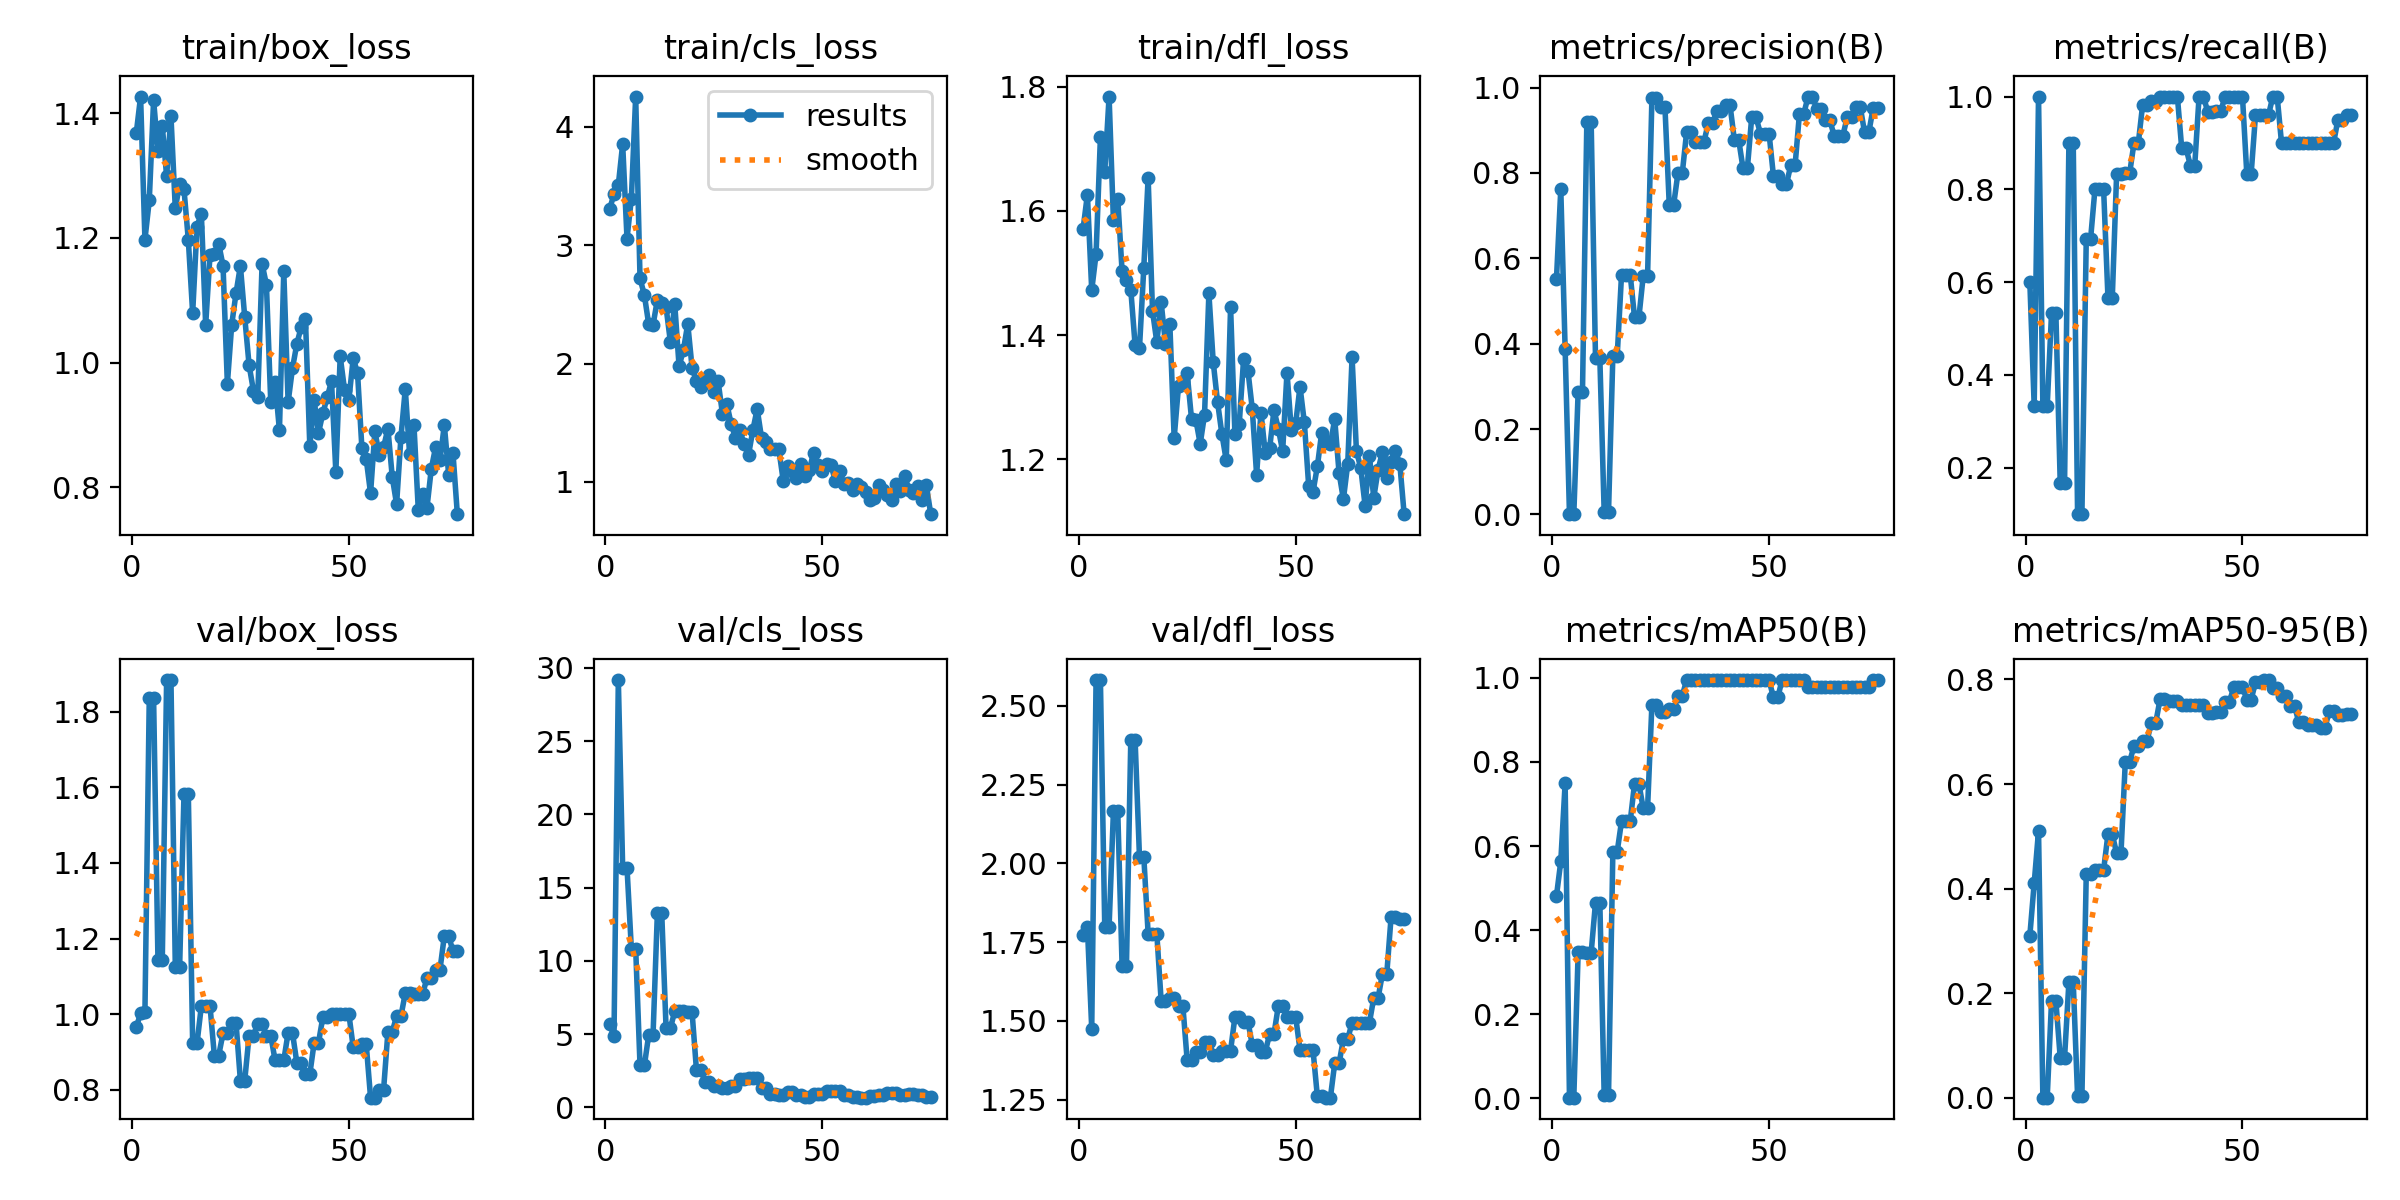

Values plotted in this chart, from the file beside it:
epoch, time, train/box_loss, train/cls_loss, train/dfl_loss, metrics/precision(B), metrics/recall(B), metrics/mAP50(B), metrics/mAP50-95(B), val/box_loss, val/cls_loss, val/dfl_loss, lr/pg0, lr/pg1, lr/pg2
1, 4.148, 1.368, 3.308, 1.571, 0.5504, 0.6, 0.4807, 0.3103, 0.9657, 5.683, 1.771, 0.08614, 0.00014, 0.00014
2, 7.784, 1.427, 3.43, 1.626, 0.7617, 0.3333, 0.5634, 0.4102, 1.002, 4.863, 1.799, 0.07129, 0.0002885, 0.0002885
3, 9.598, 1.197, 3.509, 1.472, 0.3881, 1, 0.7493, 0.5103, 1.005, 29.16, 1.476, 0.05644, 0.0004356, 0.0004356
4, 11.69, 1.26, 3.855, 1.53, 0.00048, 0.3333, 0.00115, 0.00023, 1.835, 16.36, 2.582, 0.04158, 0.0005812, 0.0005812
5, 13.52, 1.421, 3.057, 1.718, 0.00048, 0.3333, 0.00115, 0.00023, 1.835, 16.36, 2.582, 0.02673, 0.0007252, 0.0007252
6, 15.34, 1.339, 3.392, 1.663, 0.2875, 0.5333, 0.3469, 0.1851, 1.144, 10.85, 1.799, 0.01187, 0.0008678, 0.0008678
7, 17.72, 1.38, 4.256, 1.784, 0.2875, 0.5333, 0.3469, 0.1851, 1.144, 10.85, 1.799, 0.00097, 0.00097, 0.00097
8, 20.55, 1.299, 2.72, 1.585, 0.9195, 0.1667, 0.3461, 0.07651, 1.883, 2.869, 2.165, 0.000965, 0.000965, 0.000965
9, 22.34, 1.395, 2.579, 1.62, 0.9195, 0.1667, 0.3461, 0.07651, 1.883, 2.869, 2.165, 0.00096, 0.00096, 0.00096
10, 24.32, 1.247, 2.333, 1.502, 0.3662, 0.9, 0.4653, 0.2212, 1.125, 4.948, 1.674, 0.000955, 0.000955, 0.000955
11, 26.17, 1.286, 2.327, 1.488, 0.3662, 0.9, 0.4653, 0.2212, 1.125, 4.948, 1.674, 0.00095, 0.00095, 0.00095
12, 28.53, 1.278, 2.539, 1.473, 0.00519, 0.1, 0.0073, 0.00342, 1.582, 13.28, 2.39, 0.000945, 0.000945, 0.000945
13, 30.39, 1.197, 2.511, 1.384, 0.00519, 0.1, 0.0073, 0.00342, 1.582, 13.28, 2.39, 0.00094, 0.00094, 0.00094
14, 33.07, 1.079, 2.478, 1.378, 0.371, 0.6933, 0.5864, 0.4281, 0.9231, 5.42, 2.021, 0.000935, 0.000935, 0.000935
15, 35.45, 1.218, 2.183, 1.508, 0.371, 0.6933, 0.5864, 0.4281, 0.9231, 5.42, 2.021, 0.00093, 0.00093, 0.00093
16, 37.26, 1.239, 2.502, 1.654, 0.5616, 0.8, 0.659, 0.4358, 1.022, 6.555, 1.777, 0.000925, 0.000925, 0.000925
17, 39.17, 1.06, 1.978, 1.439, 0.5616, 0.8, 0.659, 0.4358, 1.022, 6.555, 1.777, 0.00092, 0.00092, 0.00092
18, 40.97, 1.173, 2.114, 1.389, 0.5616, 0.8, 0.659, 0.4358, 1.022, 6.555, 1.777, 0.000915, 0.000915, 0.000915
19, 42.84, 1.175, 2.336, 1.453, 0.4614, 0.5667, 0.7485, 0.5038, 0.8909, 6.495, 1.563, 0.00091, 0.00091, 0.00091
20, 44.73, 1.191, 1.964, 1.386, 0.4614, 0.5667, 0.7485, 0.5038, 0.8909, 6.495, 1.563, 0.000905, 0.000905, 0.000905
21, 47.48, 1.155, 1.851, 1.418, 0.5587, 0.8332, 0.6895, 0.4674, 0.95, 2.574, 1.572, 0.0009, 0.0009, 0.0009
22, 49.5, 0.9659, 1.799, 1.234, 0.5587, 0.8332, 0.6895, 0.4674, 0.95, 2.574, 1.572, 0.000895, 0.000895, 0.000895
23, 51.53, 1.061, 1.859, 1.318, 0.9752, 0.8347, 0.9367, 0.6429, 0.977, 1.767, 1.549, 0.00089, 0.00089, 0.00089
24, 53.59, 1.112, 1.903, 1.326, 0.9752, 0.8347, 0.9367, 0.6429, 0.977, 1.767, 1.549, 0.000885, 0.000885, 0.000885
25, 55.58, 1.155, 1.758, 1.338, 0.9553, 0.9, 0.92, 0.6721, 0.8248, 1.432, 1.375, 0.00088, 0.00088, 0.00088
26, 57.59, 1.073, 1.85, 1.265, 0.9553, 0.9, 0.92, 0.6721, 0.8248, 1.432, 1.375, 0.000875, 0.000875, 0.000875
27, 60.21, 0.9963, 1.575, 1.264, 0.7246, 0.9827, 0.925, 0.6827, 0.9436, 1.311, 1.4, 0.00087, 0.00087, 0.00087
28, 63.04, 0.9553, 1.66, 1.225, 0.7246, 0.9827, 0.925, 0.6827, 0.9436, 1.311, 1.4, 0.000865, 0.000865, 0.000865
29, 65.16, 0.9443, 1.491, 1.272, 0.7997, 0.9899, 0.9575, 0.7166, 0.9748, 1.473, 1.435, 0.00086, 0.00086, 0.00086
30, 67.1, 1.158, 1.371, 1.467, 0.7997, 0.9899, 0.9575, 0.7166, 0.9748, 1.473, 1.435, 0.000855, 0.000855, 0.000855
31, 69.07, 1.125, 1.438, 1.357, 0.8956, 1, 0.995, 0.7619, 0.9438, 1.969, 1.393, 0.00085, 0.00085, 0.00085
32, 70.97, 0.9361, 1.317, 1.292, 0.8956, 1, 0.995, 0.7619, 0.9438, 1.969, 1.393, 0.000845, 0.000845, 0.000845
33, 74.41, 0.9687, 1.228, 1.241, 0.8735, 1, 0.995, 0.7593, 0.8782, 1.999, 1.406, 0.00084, 0.00084, 0.00084
34, 76.75, 0.8913, 1.437, 1.198, 0.8735, 1, 0.995, 0.7593, 0.8782, 1.999, 1.406, 0.000835, 0.000835, 0.000835
35, 78.52, 1.146, 1.617, 1.445, 0.8735, 1, 0.995, 0.7593, 0.8782, 1.999, 1.406, 0.00083, 0.00083, 0.00083
36, 80.58, 0.9365, 1.374, 1.24, 0.9165, 0.8882, 0.995, 0.7518, 0.9514, 1.351, 1.512, 0.000825, 0.000825, 0.000825
37, 84.17, 0.9908, 1.338, 1.257, 0.9165, 0.8882, 0.995, 0.7518, 0.9514, 1.351, 1.512, 0.00082, 0.00082, 0.00082
38, 86.45, 1.03, 1.278, 1.361, 0.9459, 0.8514, 0.995, 0.7506, 0.8726, 0.9432, 1.498, 0.000815, 0.000815, 0.000815
39, 89.16, 1.057, 1.281, 1.343, 0.9459, 0.8514, 0.995, 0.7506, 0.8726, 0.9432, 1.498, 0.00081, 0.00081, 0.00081
40, 91.21, 1.069, 1.274, 1.281, 0.9587, 1, 0.995, 0.7505, 0.8419, 0.8187, 1.424, 0.000805, 0.000805, 0.000805
41, 93.05, 0.8657, 1.011, 1.175, 0.9587, 1, 0.995, 0.7505, 0.8419, 0.8187, 1.424, 0.0008, 0.0008, 0.0008
42, 94.95, 0.9394, 1.135, 1.275, 0.8775, 0.9672, 0.995, 0.7353, 0.9248, 1.042, 1.402, 0.000795, 0.000795, 0.000795
43, 96.82, 0.8873, 1.092, 1.21, 0.8775, 0.9672, 0.995, 0.7353, 0.9248, 1.042, 1.402, 0.00079, 0.00079, 0.00079
44, 98.67, 0.9186, 1.033, 1.218, 0.8107, 0.9691, 0.995, 0.7383, 0.9921, 0.883, 1.459, 0.000785, 0.000785, 0.000785
45, 101.1, 0.9441, 1.15, 1.279, 0.8107, 0.9691, 0.995, 0.7383, 0.9921, 0.883, 1.459, 0.00078, 0.00078, 0.00078
46, 103.6, 0.9703, 1.05, 1.25, 0.9305, 1, 0.995, 0.7567, 1.002, 0.6953, 1.547, 0.000775, 0.000775, 0.000775
47, 105.6, 0.8243, 1.099, 1.213, 0.9305, 1, 0.995, 0.7567, 1.002, 0.6953, 1.547, 0.00077, 0.00077, 0.00077
48, 107.5, 1.01, 1.248, 1.34, 0.8923, 1, 0.995, 0.7859, 1.001, 0.8992, 1.513, 0.000765, 0.000765, 0.000765
49, 109.6, 0.9567, 1.146, 1.247, 0.8923, 1, 0.995, 0.7859, 1.001, 0.8992, 1.513, 0.00076, 0.00076, 0.00076
50, 111.7, 0.9402, 1.091, 1.258, 0.8923, 1, 0.995, 0.7859, 1.001, 0.8992, 1.513, 0.000755, 0.000755, 0.000755
51, 113.8, 1.007, 1.15, 1.317, 0.7937, 0.8333, 0.9537, 0.7615, 0.9132, 1.146, 1.408, 0.00075, 0.00075, 0.00075
52, 116.4, 0.9836, 1.147, 1.259, 0.7937, 0.8333, 0.9537, 0.7615, 0.9132, 1.146, 1.408, 0.000745, 0.000745, 0.000745
53, 118.6, 0.863, 1.008, 1.157, 0.7732, 0.9594, 0.995, 0.7945, 0.9208, 1.122, 1.407, 0.00074, 0.00074, 0.00074
54, 120.8, 0.8454, 1.094, 1.148, 0.7732, 0.9594, 0.995, 0.7945, 0.9208, 1.122, 1.407, 0.000735, 0.000735, 0.000735
55, 123.3, 0.7904, 0.9817, 1.189, 0.8182, 0.9602, 0.995, 0.7988, 0.7796, 0.8722, 1.261, 0.00073, 0.00073, 0.00073
56, 125.3, 0.89, 0.9938, 1.243, 0.8182, 0.9602, 0.995, 0.7988, 0.7796, 0.8722, 1.261, 0.000725, 0.000725, 0.000725
57, 129.6, 0.8523, 0.9334, 1.228, 0.9387, 1, 0.995, 0.7842, 0.8006, 0.6961, 1.257, 0.00072, 0.00072, 0.00072
58, 132, 0.8645, 0.9825, 1.224, 0.9387, 1, 0.995, 0.7842, 0.8006, 0.6961, 1.257, 0.000715, 0.000715, 0.000715
59, 133.9, 0.894, 0.9614, 1.264, 0.9789, 0.9, 0.9783, 0.7685, 0.9537, 0.6695, 1.366, 0.00071, 0.00071, 0.00071
60, 135.7, 0.8165, 0.9182, 1.178, 0.9789, 0.9, 0.9783, 0.7685, 0.9537, 0.6695, 1.366, 0.000705, 0.000705, 0.000705
... 15 more rows
